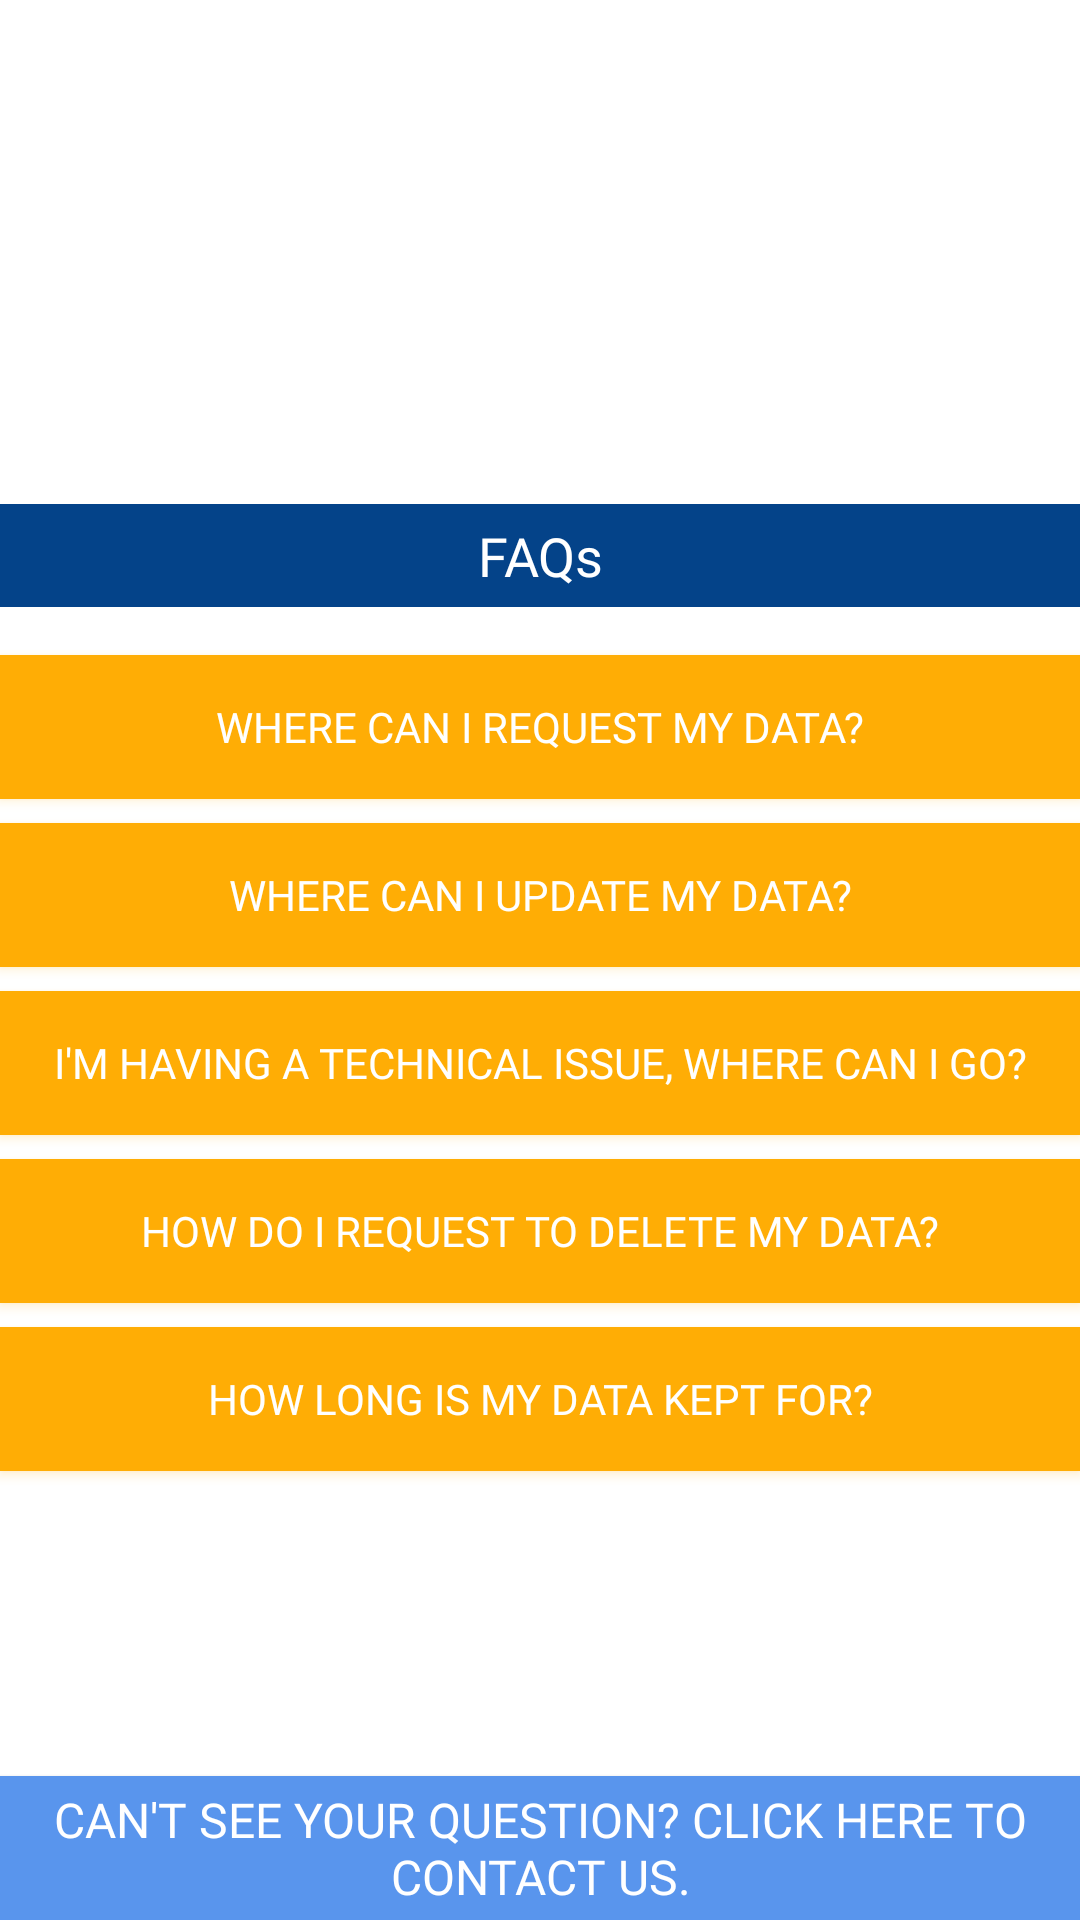

Layout XML and referenced resources for this Android screen:
<!-- AndroidManifest.xml: application theme AppTheme -->
<!-- res/layout/activity_info_faq_activity.xml -->
<?xml version="1.0" encoding="utf-8"?>
<android.support.constraint.ConstraintLayout xmlns:android="http://schemas.android.com/apk/res/android"
    xmlns:app="http://schemas.android.com/apk/res-auto"
    xmlns:tools="http://schemas.android.com/tools"
    android:layout_width="match_parent"
    android:layout_height="match_parent"
    android:background="@android:color/white"
    tools:context=".UI.Employees.Activitys.InfoFAQActivity">


    <ImageView
        android:id="@+id/faq_image"
        android:layout_width="wrap_content"
        android:layout_height="160dp"
        android:contentDescription="@string/faq_about_cd"
        android:src="@drawable/collecting"
        app:layout_constraintBottom_toTopOf="@+id/textView5"
        app:layout_constraintEnd_toEndOf="parent"
        app:layout_constraintStart_toStartOf="parent"
        app:layout_constraintTop_toTopOf="parent" />

    <TextView
        android:id="@+id/textView5"
        android:layout_width="match_parent"
        android:layout_height="wrap_content"
        android:layout_marginTop="8dp"
        android:background="@color/colorPrimaryDark"
        android:fontFamily="@font/big_noodle"
        android:gravity="center"
        android:padding="@dimen/padd_five"
        android:text="@string/faqs"
        android:textColor="@android:color/white"
        android:textSize="@dimen/eighteen_TS"
        app:layout_constraintEnd_toEndOf="parent"
        app:layout_constraintStart_toStartOf="parent"
        app:layout_constraintTop_toBottomOf="@+id/faq_image" />

    <Button
        android:id="@+id/reqdata_btn"
        style="@android:style/Widget.DeviceDefault.Button.Colored"
        android:layout_width="match_parent"
        android:layout_height="48dp"
        android:layout_marginTop="16dp"
        android:layout_marginBottom="8dp"
        android:background="@color/colorAccent"
        android:fontFamily="@font/big_noodle"
        android:text="@string/where_can_i_request_my_data"
        app:layout_constraintBottom_toTopOf="@+id/update_btn"
        app:layout_constraintEnd_toEndOf="parent"
        app:layout_constraintStart_toStartOf="parent"
        app:layout_constraintTop_toBottomOf="@+id/textView5" />

    <Button
        android:id="@+id/update_btn"
        style="@android:style/Widget.DeviceDefault.Button.Colored"
        android:layout_width="match_parent"
        android:layout_height="wrap_content"
        android:layout_marginBottom="8dp"
        android:background="@color/colorAccent"
        android:fontFamily="@font/big_noodle"
        android:text="@string/update_string"
        app:layout_constraintBottom_toTopOf="@+id/tech_btn"
        app:layout_constraintEnd_toEndOf="parent"
        app:layout_constraintStart_toStartOf="parent"
        app:layout_constraintTop_toBottomOf="@+id/reqdata_btn" />

    <Button
        android:id="@+id/tech_btn"
        style="@android:style/Widget.DeviceDefault.Button.Colored"
        android:layout_width="match_parent"
        android:layout_height="48dp"
        android:layout_marginBottom="8dp"
        android:background="@color/colorAccent"
        android:fontFamily="@font/big_noodle"
        android:text="@string/tech_string"
        app:layout_constraintBottom_toTopOf="@+id/del_btn"
        app:layout_constraintEnd_toEndOf="parent"
        app:layout_constraintStart_toStartOf="parent"
        app:layout_constraintTop_toBottomOf="@+id/update_btn" />

    <Button
        android:id="@+id/del_btn"
        style="@android:style/Widget.DeviceDefault.Button.Colored"
        android:layout_width="match_parent"
        android:layout_height="48dp"
        android:layout_marginBottom="8dp"
        android:background="@color/colorAccent"
        android:fontFamily="@font/big_noodle"
        android:text="@string/del_req_string"
        app:layout_constraintBottom_toTopOf="@+id/kept_btn"
        app:layout_constraintEnd_toEndOf="parent"
        app:layout_constraintStart_toStartOf="parent"
        app:layout_constraintTop_toBottomOf="@+id/tech_btn" />


    <Button
        android:id="@+id/kept_btn"
        style="@android:style/Widget.DeviceDefault.Button.Colored"
        android:layout_width="match_parent"
        android:layout_height="48dp"
        android:layout_marginTop="8dp"
        android:background="@color/colorAccent"
        android:fontFamily="@font/big_noodle"
        android:text="@string/kept_string"
        app:layout_constraintEnd_toEndOf="parent"
        app:layout_constraintHorizontal_bias="0.0"
        app:layout_constraintStart_toStartOf="parent"
        app:layout_constraintTop_toBottomOf="@+id/del_btn" />

    <Button
        android:id="@+id/contact_q_btn"
        android:layout_width="match_parent"
        android:layout_height="wrap_content"
        android:background="@color/colorPrimary"
        android:fontFamily="@font/big_noodle"
        android:text="@string/can_t_see_your_question_click_here_to_contact_us"
        android:textColor="@android:color/white"
        android:textSize="@dimen/sixteen_TS"
        app:layout_constraintBottom_toBottomOf="parent"
        app:layout_constraintEnd_toEndOf="parent"
        app:layout_constraintStart_toStartOf="parent" />


</android.support.constraint.ConstraintLayout>
<!-- resources referenced by this layout -->
<resources>
  <color name="colorAccent">#ffad05</color>
  <color name="colorPrimary">#5995ed</color>
  <color name="colorPrimaryDark">#044389</color>
  <dimen name="eighteen_TS">18sp</dimen>
  <dimen name="padd_five">5dp</dimen>
  <dimen name="sixteen_TS">16sp</dimen>
  <string name="can_t_see_your_question_click_here_to_contact_us">Can\'t see your question? Click here to contact us.</string>
  <string name="del_req_string">How do I request to delete my data?</string>
  <string name="faq_about_cd">Box of data to represent faqs page</string>
  <string name="faqs">FAQs</string>
  <string name="kept_string">How long is my data kept for?</string>
  <string name="tech_string">I\'m having a technical issue, where can I go?</string>
  <string name="update_string">Where can I update my data?</string>
  <string name="where_can_i_request_my_data">Where can I request my Data?</string>
  <style name="AppTheme" parent="Theme.AppCompat.Light.DarkActionBar">
          
          <item name="colorPrimary">@color/colorPrimary</item>
          <item name="colorPrimaryDark">@color/colorPrimaryDark</item>
          <item name="colorAccent">@color/colorAccent</item>
          <item name="windowActionBar">false</item>
          <item name="windowNoTitle">true</item>
      </style>
</resources>
